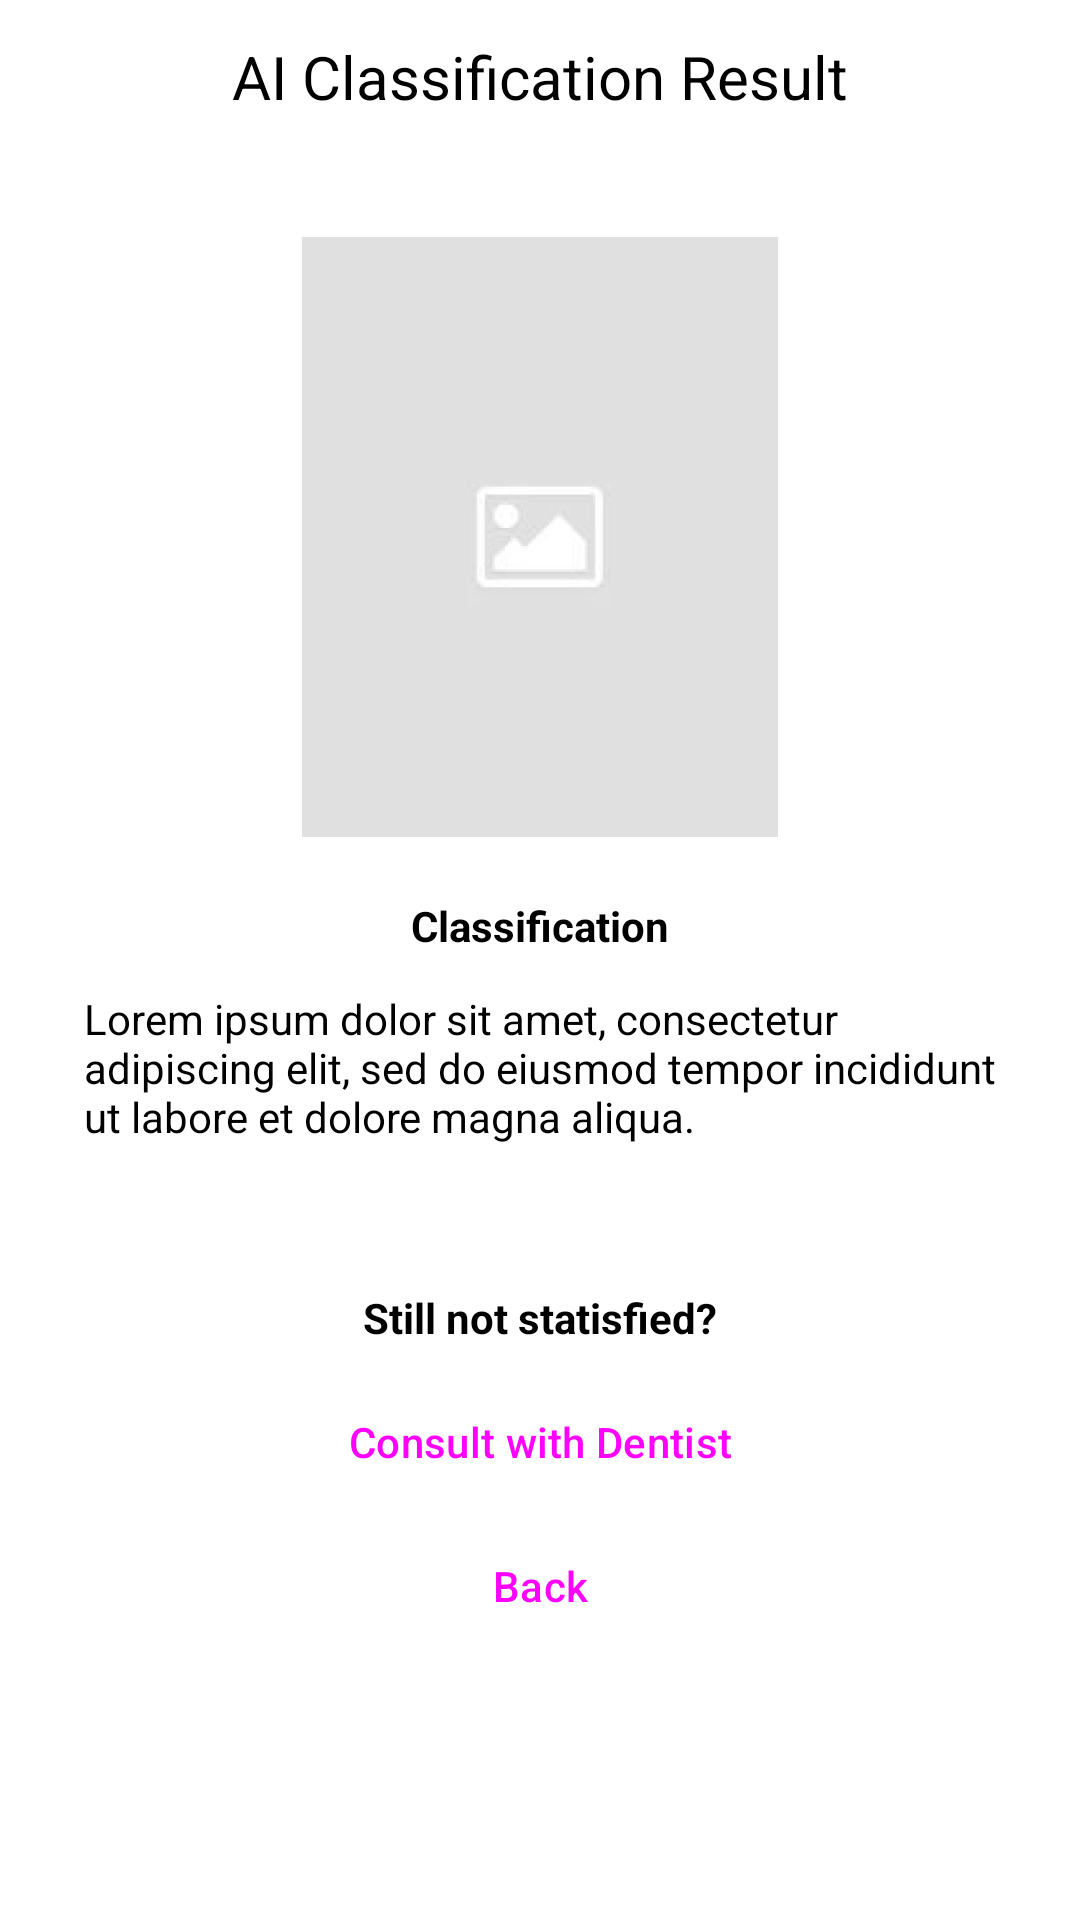

Produce the Android XML layout that renders to this screen, including the resource entries it uses.
<!-- AndroidManifest.xml: application theme Theme.Smiley -->
<!-- res/layout/activity_patient_classification.xml -->
<?xml version="1.0" encoding="utf-8"?>
<LinearLayout xmlns:android="http://schemas.android.com/apk/res/android"
    xmlns:app="http://schemas.android.com/apk/res-auto"
    xmlns:tools="http://schemas.android.com/tools"
    android:layout_width="match_parent"
    android:layout_height="match_parent"
    tools:context=".activities.PatientClassificationActivity"
    android:orientation="vertical"
    android:gravity="center_horizontal"
    android:paddingHorizontal="28dp">

    <TextView
        style="@style/TextHeader"
        android:layout_width="wrap_content"
        android:layout_height="wrap_content"
        android:text="@string/ai_classification_result"
        android:layout_marginTop="12dp" />

    <ImageView
        android:id="@+id/img_teeth"
        android:layout_width="200dp"
        android:layout_height="200dp"
        android:src="@drawable/placeholder"
        android:layout_marginTop="40dp" />

    <TextView
        android:id="@+id/txt_result"
        android:layout_width="match_parent"
        android:layout_height="wrap_content"
        android:textStyle="bold"
        android:textAlignment="center"
        android:text="@string/classification"
        android:layout_marginTop="20dp" />

    <TextView
        android:id="@+id/txt_description"
        android:layout_width="match_parent"
        android:layout_height="wrap_content"
        android:layout_marginTop="12dp"
        android:text="@string/lorem_ipsum" />

    <TextView
        android:layout_width="wrap_content"
        android:layout_height="wrap_content"
        android:textStyle="bold"
        android:text="@string/still_not_statisfied"
        android:layout_marginTop="48dp" />

    <Button
        android:id="@+id/btn_consult"
        style="@style/ButtonPrimary"
        android:layout_width="wrap_content"
        android:layout_height="wrap_content"
        android:text="@string/consult_with_dentist"
        android:layout_marginTop="8dp" />

    <Button
        android:id="@+id/btn_back"
        style="@style/ButtonSecondary"
        android:layout_width="wrap_content"
        android:layout_height="wrap_content"
        android:text="@string/back" />

</LinearLayout>
<!-- resources referenced by this layout -->
<resources>
  <!-- drawable placeholder: jpg bitmap (drawable, 6417 bytes) -->
  <string name="ai_classification_result">AI Classification Result</string>
  <string name="back">Back</string>
  <string name="classification">Classification</string>
  <string name="consult_with_dentist">Consult with Dentist</string>
  <string name="lorem_ipsum">Lorem ipsum dolor sit amet, consectetur adipiscing elit, sed do eiusmod tempor incididunt ut labore et dolore magna aliqua.</string>
  <string name="still_not_statisfied">Still not statisfied?</string>
  <style name="ButtonPrimary" parent="Widget.Material3.Button">
          <item name="android:minEms">12</item>
      </style>
  <style name="ButtonSecondary" parent="Widget.Material3.Button.OutlinedButton">
          <item name="android:minEms">12</item>
          <item name="strokeColor">@color/primary</item>
      </style>
  <style name="TextHeader">
          <item name="fontFamily">@font/poppins_semibold</item>
          <item name="android:textSize">20sp</item>
      </style>
  <style name="Theme.Smiley" parent="Base.Theme.Smiley" />
  <color name="primary">#FF27C797</color>
  <style name="Base.Theme.Smiley" parent="Theme.Material3.Light.NoActionBar">
          <item name="colorPrimary">@color/primary</item>
          <item name="android:statusBarColor">@color/white</item>
          <item name="android:windowLightStatusBar">true</item>
          <item name="android:windowBackground">@color/white</item>
          <item name="android:textColor">@color/black</item>
  
  
  
      </style>
  <color name="white">#FFFFFFFF</color>
  <color name="black">#FF000000</color>
</resources>
